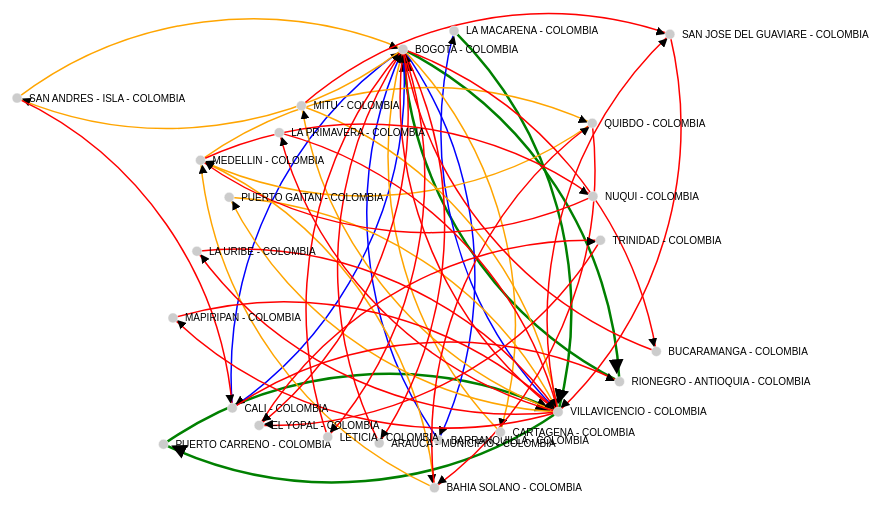
D3 v3 page, settled after 480 driven frames (8 s of simulated time); the page loaded 1 data file(s).



// get the data
d3.csv("topnacional.csv", function(error, links) {

var nodes = {};

// Compute the distinct nodes from the links.
links.forEach(function(link) {
    link.source = nodes[link.source] || 
        (nodes[link.source] = {name: link.source});
    link.target = nodes[link.target] || 
        (nodes[link.target] = {name: link.target});
    link.value = +link.value;
});

var width = 1960,
    height = 800;

var force = d3.layout.force()
    .nodes(d3.values(nodes))
    .links(links)
    .size([width, height])
    .linkDistance(400)
    .charge(-300)
    .on("tick", tick)
    .start();

// Set the range
var  v = d3.scale.linear().range([ d3.min(links, function(d) { return d.value; }),  d3.max(links, function(d) { return d.value; })]);

// Scale the range of the data
v.domain([ d3.min(links, function(d) { return d.value; }), d3.max(links, function(d) { return d.value; })]);

// asign a type per value to encode opacity
links.forEach(function(link) {
	if (v(link.value) <= 65) {
		link.type = "cincuenta";
	} else if (v(link.value) <= 80 && v(link.value) > 65 ) {
		link.type = "sesentaycinco";
	} else if (v(link.value) <= 100 && v(link.value) > 80) {
		link.type = "ochenta";
	} else if (v(link.value) > 100) {
		link.type = "cien";
	}
});

var svg = d3.select("body").append("svg")
    .attr("width", width)
    .attr("height", height);

// build the arrow.
svg.append("svg:defs").selectAll("marker")
    .data(["end"])      // Different link/path types can be defined here
  .enter().append("svg:marker")    // This section adds in the arrows
    .attr("id", String)
    .attr("viewBox", "0 -5 10 10")
    .attr("refX", 15)
    .attr("refY", -1.5)
    .attr("markerWidth", 6)
    .attr("markerHeight", 6)
    .attr("orient", "auto")
  .append("svg:path")
    .attr("d", "M0,-5L10,0L0,5");

// add the links and the arrows
var path = svg.append("svg:g").selectAll("path")
    .data(force.links())
  .enter().append("svg:path")
    .attr("class", function(d) { return "link " + d.type; })
    .attr("marker-end", "url(#end)");

// define the nodes
var node = svg.selectAll(".node")
    .data(force.nodes())
  .enter().append("g")
    .attr("class", "node")
    .on("click", click)
    .on("dblclick", dblclick)
    .call(force.drag);

// add the nodes
node.append("circle")
    .attr("r", 5);

// add the text 
node.append("text")
    .attr("x", 12)
    .attr("dy", ".35em")
    .text(function(d) { return d.name; });

// add the curvy lines
function tick() {
    path.attr("d", function(d) {
        var dx = d.target.x - d.source.x,
            dy = d.target.y - d.source.y,
            dr = Math.sqrt(dx * dx + dy * dy);
        return "M" + 
            d.source.x + "," + 
            d.source.y + "A" + 
            dr + "," + dr + " 0 0,1 " + 
            d.target.x + "," + 
            d.target.y;
    });

    node
        .attr("transform", function(d) { 
		    return "translate(" + d.x + "," + d.y + ")"; });
}

// action to take on mouse click
function click() {
    d3.select(this).select("text").transition()
        .duration(750)
        .attr("x", 22)
        .style("fill", "steelblue")
        .style("stroke", "lightsteelblue")
        .style("stroke-width", ".5px")
        .style("font", "20px sans-serif");
    d3.select(this).select("circle").transition()
        .duration(750)
        .attr("r", 16)
        .style("fill", "lightsteelblue");
}

// action to take on mouse double click
function dblclick() {
    d3.select(this).select("circle").transition()
        .duration(750)
        .attr("r", 6)
        .style("fill", "#ccc");
    d3.select(this).select("text").transition()
        .duration(750)
        .attr("x", 12)
        .style("stroke", "none")
        .style("fill", "black")
        .style("stroke", "none")
        .style("font", "10px sans-serif");
}

});



### data: topnacional.csv
source, target, value
VILLAVICENCIO - COLOMBIA, PUERTO CARRENO - COLOMBIA, 115
RIONEGRO - ANTIOQUIA - COLOMBIA, BOGOTA - COLOMBIA, 114
BOGOTA - COLOMBIA, RIONEGRO - ANTIOQUIA - COLOMBIA, 110
PUERTO CARRENO - COLOMBIA, VILLAVICENCIO - COLOMBIA, 105
LA MACARENA - COLOMBIA, VILLAVICENCIO - COLOMBIA, 102
CALI - COLOMBIA, BOGOTA - COLOMBIA, 96
BOGOTA - COLOMBIA, CALI - COLOMBIA, 95
VILLAVICENCIO - COLOMBIA, LA MACARENA - COLOMBIA, 95
BOGOTA - COLOMBIA, BARRANQUILLA - COLOMBIA, 93
BARRANQUILLA - COLOMBIA, BOGOTA - COLOMBIA, 89
BOGOTA - COLOMBIA, CARTAGENA - COLOMBIA, 80
TRINIDAD - COLOMBIA, TRINIDAD - COLOMBIA, 80
CARTAGENA - COLOMBIA, BOGOTA - COLOMBIA, 79
MITU - COLOMBIA, VILLAVICENCIO - COLOMBIA, 78
MEDELLIN - COLOMBIA, BAHIA SOLANO - COLOMBIA, 78
BAHIA SOLANO - COLOMBIA, MEDELLIN - COLOMBIA, 77
BOGOTA - COLOMBIA, SAN ANDRES - ISLA - COLOMBIA, 72
SAN ANDRES - ISLA - COLOMBIA, BOGOTA - COLOMBIA, 71
PUERTO GAITAN - COLOMBIA, VILLAVICENCIO - COLOMBIA, 69
VILLAVICENCIO - COLOMBIA, MITU - COLOMBIA, 69
QUIBDO - COLOMBIA, MEDELLIN - COLOMBIA, 68
MEDELLIN - COLOMBIA, QUIBDO - COLOMBIA, 67
VILLAVICENCIO - COLOMBIA, PUERTO GAITAN - COLOMBIA, 67
SAN JOSE DEL GUAVIARE - COLOMBIA, VILLAVICENCIO - COLOMBIA, 64
BAHIA SOLANO - COLOMBIA, QUIBDO - COLOMBIA, 61
BOGOTA - COLOMBIA, ARAUCA - MUNICIPIO - COLOMBIA, 60
LA PRIMAVERA - COLOMBIA, VILLAVICENCIO - COLOMBIA, 59
VILLAVICENCIO - COLOMBIA, SAN JOSE DEL GUAVIARE - COLOMBIA, 59
LETICIA - COLOMBIA, BOGOTA - COLOMBIA, 59
CALI - COLOMBIA, RIONEGRO - ANTIOQUIA - COLOMBIA, 59
BUCARAMANGA - COLOMBIA, BOGOTA - COLOMBIA, 58
ARAUCA - MUNICIPIO - COLOMBIA, BOGOTA - COLOMBIA, 58
MEDELLIN - COLOMBIA, NUQUI - COLOMBIA, 58
VILLAVICENCIO - COLOMBIA, LA PRIMAVERA - COLOMBIA, 57
QUIBDO - COLOMBIA, BAHIA SOLANO - COLOMBIA, 56
BOGOTA - COLOMBIA, LETICIA - COLOMBIA, 55
TRINIDAD - COLOMBIA, EL YOPAL - COLOMBIA, 54
EL YOPAL - COLOMBIA, TRINIDAD - COLOMBIA, 54
BOGOTA - COLOMBIA, BUCARAMANGA - COLOMBIA, 53
MAPIRIPAN - COLOMBIA, VILLAVICENCIO - COLOMBIA, 52
NUQUI - COLOMBIA, MEDELLIN - COLOMBIA, 52
VILLAVICENCIO - COLOMBIA, BOGOTA - COLOMBIA, 52
BOGOTA - COLOMBIA, EL YOPAL - COLOMBIA, 51
MITU - COLOMBIA, SAN JOSE DEL GUAVIARE - COLOMBIA, 51
VILLAVICENCIO - COLOMBIA, LA URIBE - COLOMBIA, 51
VILLAVICENCIO - COLOMBIA, MAPIRIPAN - COLOMBIA, 51
LA URIBE - COLOMBIA, VILLAVICENCIO - COLOMBIA, 50
SAN ANDRES - ISLA - COLOMBIA, CALI - COLOMBIA, 50